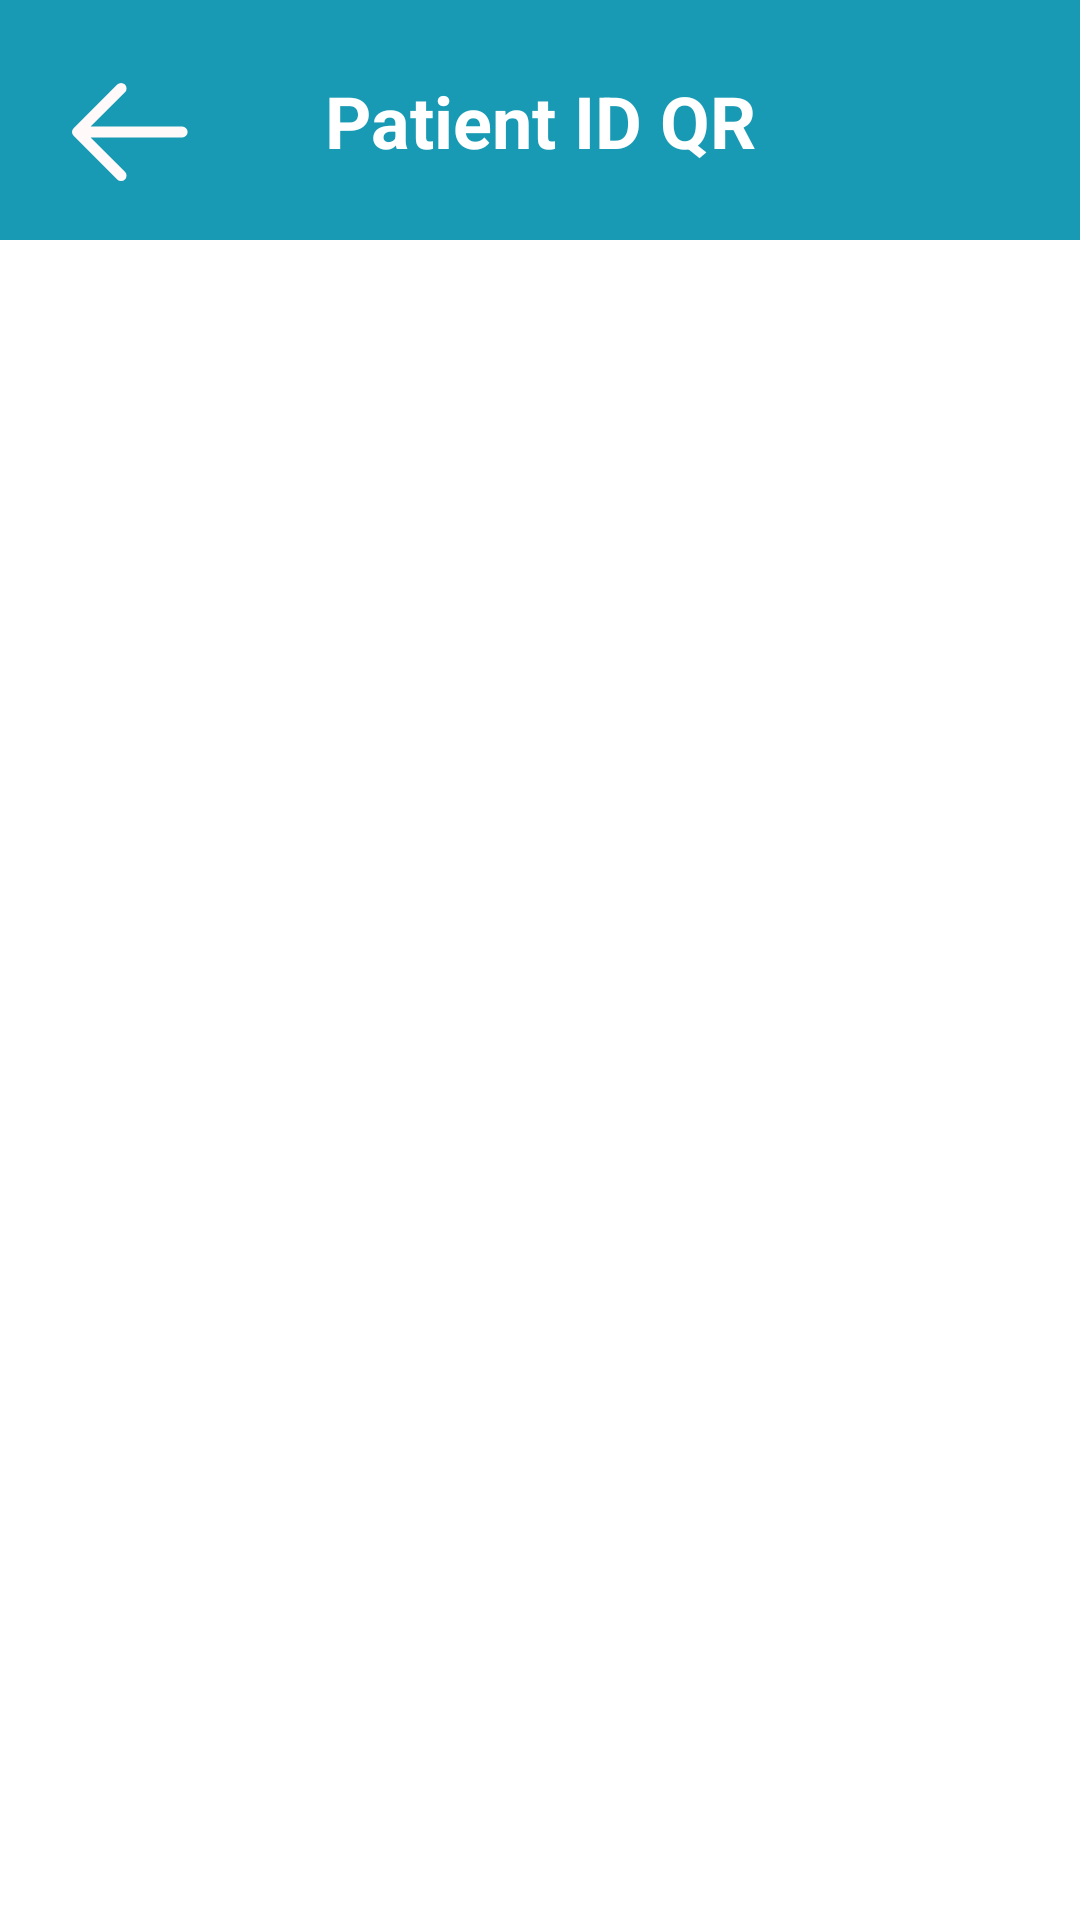

Android layout source for this screen:
<!-- AndroidManifest.xml: application theme Theme.ProjectAdd -->
<!-- res/layout/activity_qrcode.xml -->
<?xml version="1.0" encoding="utf-8"?>
<LinearLayout xmlns:android="http://schemas.android.com/apk/res/android"
    android:layout_width="match_parent"
    android:layout_height="match_parent"
    xmlns:tools="http://schemas.android.com/tools"
    xmlns:app="http://schemas.android.com/apk/res-auto"
    android:orientation="vertical"
    android:background="@color/white"
    tools:context=".QRCodeActivity">
    <androidx.constraintlayout.widget.ConstraintLayout
        android:layout_width="match_parent"
        android:layout_height="80dp"
        android:background="@color/buttonin"
        android:padding="8dp">

        <ImageView
            android:layout_width="40dp"
            android:layout_height="40dp"
            android:layout_marginStart="16dp"
            android:src="@drawable/arrow__1_"
            app:layout_constraintStart_toStartOf="parent"
            app:layout_constraintTop_toTopOf="@+id/textView" />

        <TextView
            android:id="@+id/textView"
            android:layout_width="wrap_content"
            android:layout_height="wrap_content"
            android:text="Patient ID QR"
            android:textAlignment="center"
            android:textColor="@color/white"
            android:textSize="24sp"
            android:textStyle="bold"
            app:layout_constraintBottom_toBottomOf="parent"
            app:layout_constraintEnd_toEndOf="parent"
            app:layout_constraintHorizontal_bias="0.5"
            app:layout_constraintStart_toStartOf="parent"
            app:layout_constraintTop_toTopOf="parent"
            app:layout_constraintVertical_bias="0.5" />

    </androidx.constraintlayout.widget.ConstraintLayout>

    <ImageView
        android:id="@+id/qrCodeImageView"
        android:layout_width="300dp"
        android:layout_height="300dp"
        android:layout_marginTop="100dp"
        android:layout_gravity="center"
        android:visibility="gone" />

    <TextView
        android:id="@+id/timerTextView"
        android:layout_width="wrap_content"
        android:layout_height="wrap_content"
        android:layout_marginTop="16dp"
        android:visibility="gone" />

</LinearLayout>
<!-- resources referenced by this layout -->
<resources>
  <color name="buttonin">#189AB4</color>
  <color name="white">#FFFFFFFF</color>
  <!-- drawable arrow__1_ (drawable) -->
  <vector xmlns:android="http://schemas.android.com/apk/res/android"
      android:width="22dp"
      android:height="18dp"
      android:viewportWidth="22"
      android:viewportHeight="18">
    <path
        android:pathData="M1,9H20.2M1,9L9,1M1,9L9,17"
        android:strokeLineJoin="round"
        android:strokeWidth="2"
        android:fillColor="#00000000"
        android:strokeColor="#FFF9F9"
        android:strokeLineCap="round"/>
  </vector>
  <style name="Theme.ProjectAdd" parent="Base.Theme.ProjectAdd" />
  <style name="Base.Theme.ProjectAdd" parent="Theme.Material3.DayNight.NoActionBar">
          
          
      </style>
</resources>
